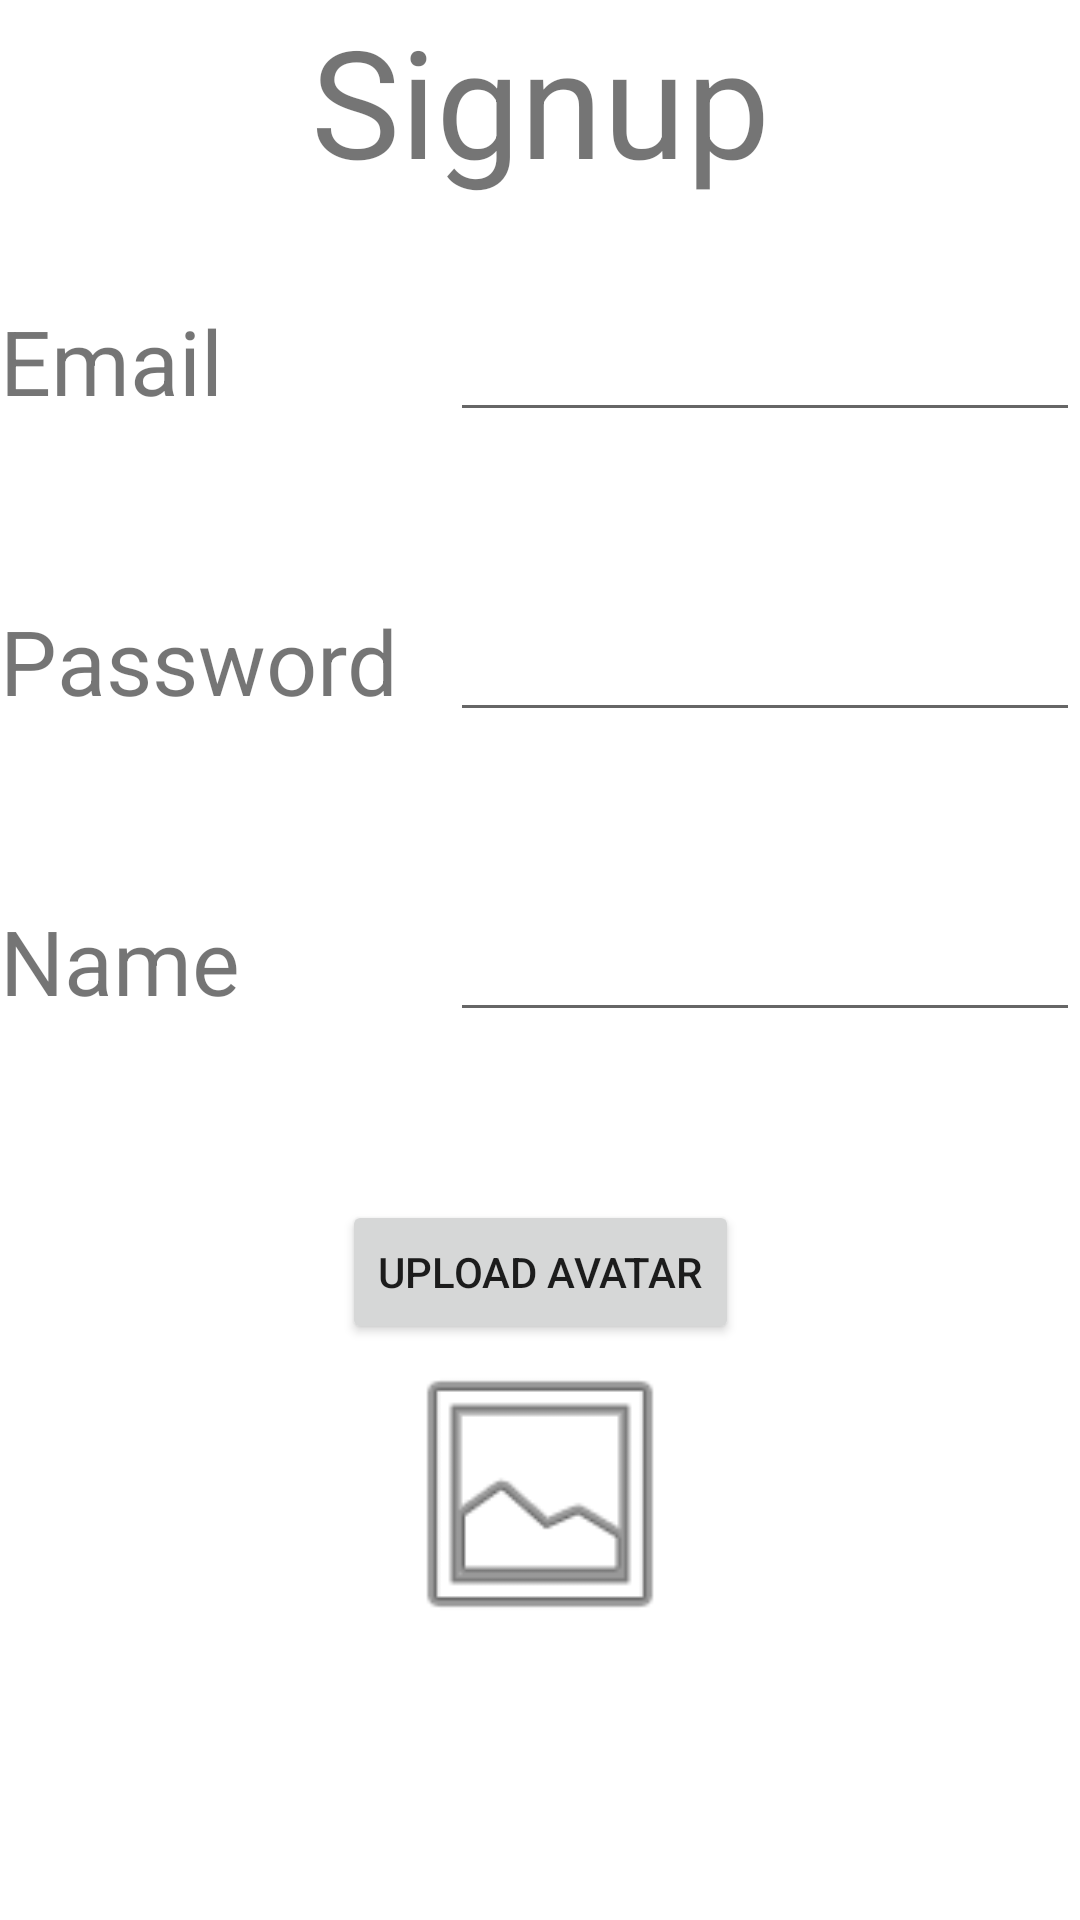

Layout XML and referenced resources for this Android screen:
<!-- AndroidManifest.xml: application theme Theme.Aution -->
<!-- res/layout/activity_signup.xml -->
<?xml version="1.0" encoding="utf-8"?>
<androidx.constraintlayout.widget.ConstraintLayout xmlns:android="http://schemas.android.com/apk/res/android"
    xmlns:app="http://schemas.android.com/apk/res-auto"
    xmlns:tools="http://schemas.android.com/tools"
    android:id="@+id/login_screen"
    android:layout_width="match_parent"
    android:layout_height="match_parent">

    
    

    <TextView
        android:id="@+id/login"
        android:layout_width="match_parent"
        android:layout_height="100dp"
        android:layout_marginStart="8dp"
        android:layout_marginTop="8dp"
        android:layout_marginEnd="8dp"
        android:text="Signup"
        android:textAlignment="center"
        android:textSize="50sp"
        app:layout_constraintDimensionRatio="16:9"
        app:layout_constraintEnd_toEndOf="parent"
        app:layout_constraintStart_toStartOf="parent" />

    <LinearLayout
        android:id="@+id/email"
        android:layout_width="match_parent"
        android:layout_height="100dp"
        android:orientation="horizontal"
        app:layout_constraintTop_toBottomOf="@+id/login">

        <TextView
            android:id="@+id/textViewEmail"
            android:layout_width="150dp"
            android:layout_height="50dp"
            android:text="Email"
            android:textSize="30dp" />

        <EditText
            android:id="@+id/textEmail"
            android:layout_width="wrap_content"
            android:layout_height="wrap_content"
            android:ems="10"
            android:inputType="textEmailAddress" />

    </LinearLayout>

    <LinearLayout
        android:id="@+id/password"
        android:layout_width="match_parent"
        android:layout_height="100dp"
        android:orientation="horizontal"
        app:layout_constraintTop_toBottomOf="@+id/email">

        <TextView
            android:id="@+id/textViewPassword"
            android:layout_width="150dp"
            android:layout_height="50dp"
            android:text="Password"
            android:textSize="30dp" />

        <EditText
            android:id="@+id/editTextPasswordAddress"
            android:layout_width="wrap_content"
            android:layout_height="wrap_content"
            android:ems="10"
            android:inputType="textPassword" />

    </LinearLayout>

    <LinearLayout
        android:id="@+id/name"
        android:layout_width="match_parent"
        android:layout_height="100dp"
        android:orientation="horizontal"
        app:layout_constraintTop_toBottomOf="@+id/password">

        <TextView
            android:id="@+id/textViewName"
            android:layout_width="150dp"
            android:layout_height="50dp"
            android:text="Name"
            android:textSize="30dp" />

        <EditText
            android:id="@+id/editTextName"
            android:layout_width="wrap_content"
            android:layout_height="wrap_content"
            android:ems="10"
            android:inputType="text" />

    </LinearLayout>



    <Button
        android:id="@+id/buttonFileupload"
        android:layout_width="wrap_content"
        android:layout_height="wrap_content"
        android:text="Upload Avatar"
        app:layout_constraintEnd_toEndOf="parent"
        app:layout_constraintStart_toStartOf="parent"
        app:layout_constraintTop_toBottomOf="@+id/name" />

    <ImageView
        android:id="@+id/imageViewAvatar"
        android:layout_width="100dp"
        android:layout_height="100dp"
        android:src="@android:drawable/ic_menu_gallery"
        app:layout_constraintEnd_toEndOf="parent"
        app:layout_constraintStart_toStartOf="parent"
        app:layout_constraintTop_toBottomOf="@id/buttonFileupload" />

    <Button
        android:id="@+id/button"
        android:layout_width="wrap_content"
        android:layout_height="wrap_content"
        android:layout_marginTop="100dp"
        android:text="SIGNUP NOW"
        app:layout_constraintEnd_toEndOf="parent"
        app:layout_constraintStart_toStartOf="parent"
        app:layout_constraintTop_toBottomOf="@+id/imageViewAvatar" />


</androidx.constraintlayout.widget.ConstraintLayout>
<!-- resources referenced by this layout -->
<resources>
  <style name="Theme.Aution" parent="Theme.MaterialComponents.DayNight.DarkActionBar">
          
          <item name="colorPrimary">@color/purple_500</item>
          <item name="colorPrimaryVariant">@color/purple_700</item>
          <item name="colorOnPrimary">@color/white</item>
          
          <item name="colorSecondary">@color/teal_200</item>
          <item name="colorSecondaryVariant">@color/teal_700</item>
          <item name="colorOnSecondary">@color/black</item>
          
          <item name="android:statusBarColor">?attr/colorPrimaryVariant</item>
          
      </style>
  <!-- not gathered from this repository: default colours our renderer supplied (Android Studio template values) -->
  <color name="purple_500">#FF6200EE</color>
  <color name="purple_700">#FF3700B3</color>
  <color name="teal_200">#FF03DAC5</color>
  <color name="teal_700">#FF018786</color>
  <color name="black">#FF000000</color>
  <color name="white">#FFFFFFFF</color>
</resources>
